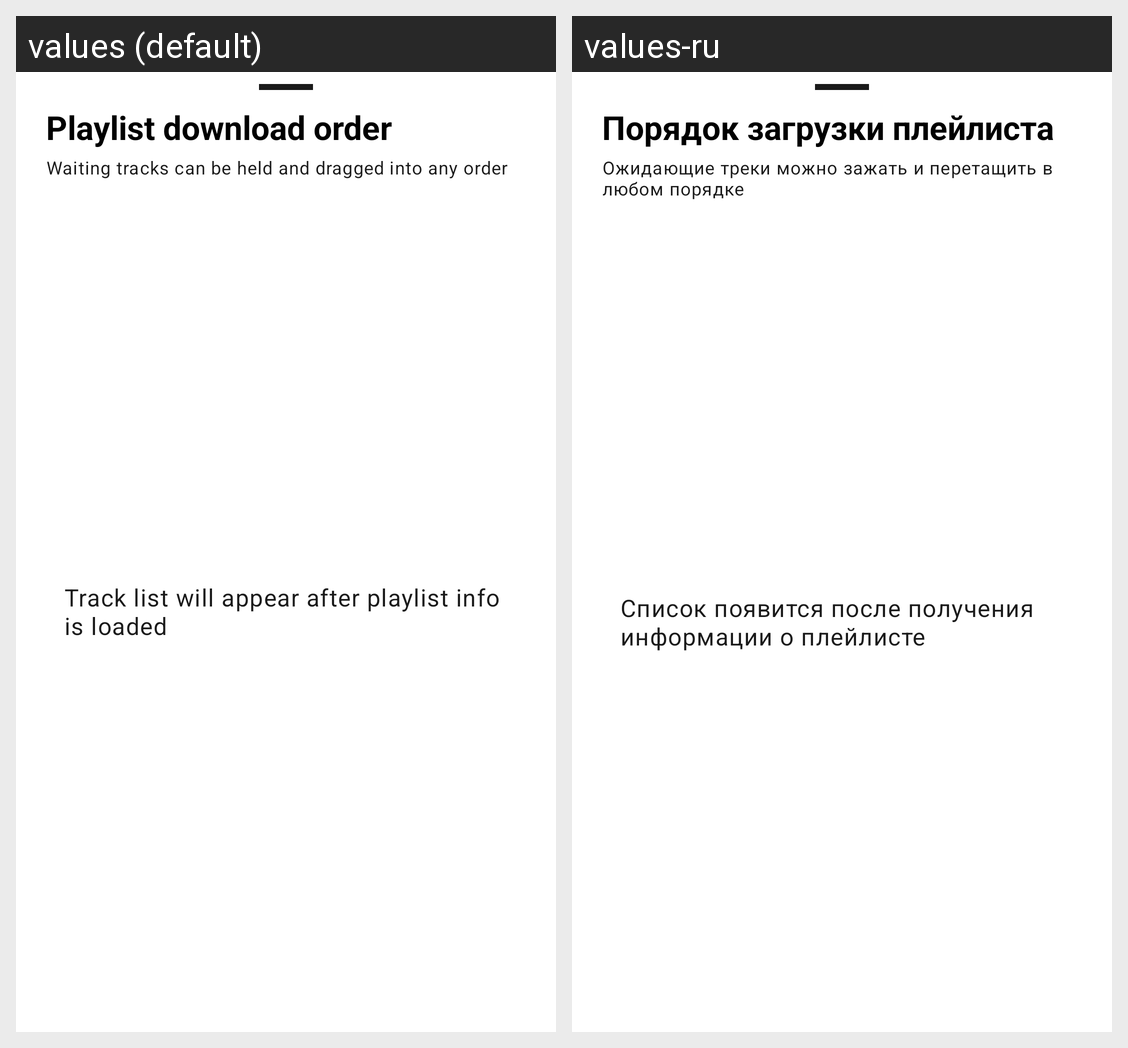

This grid shows one Android layout under two languages. Give, for every string resource on the screen, its name, the default text and each shown locale's text.
Android screen res/layout/fragment_download_track_queue.xml rendered under 2 locales, left to right: values (default), values-ru. Device: Nexus 5 (rendered at 1080×1920; each locale shown at half size, 540×960, under a caption strip naming it); theme Theme.Viby.
Strings drawn on this screen, with the default value and each locale's value (text and hints the layout hard-codes, and strings that could not be matched under every locale, appear in the picture but are not listed):

download_track_queue_title
  values: Playlist download order
  values-ru: Порядок загрузки плейлиста

download_track_queue_hint
  values: Waiting tracks can be held and dragged into any order
  values-ru: Ожидающие треки можно зажать и перетащить в любом порядке

download_track_queue_loading
  values: Track list will appear after playlist info is loaded
  values-ru: Список появится после получения информации о плейлисте
